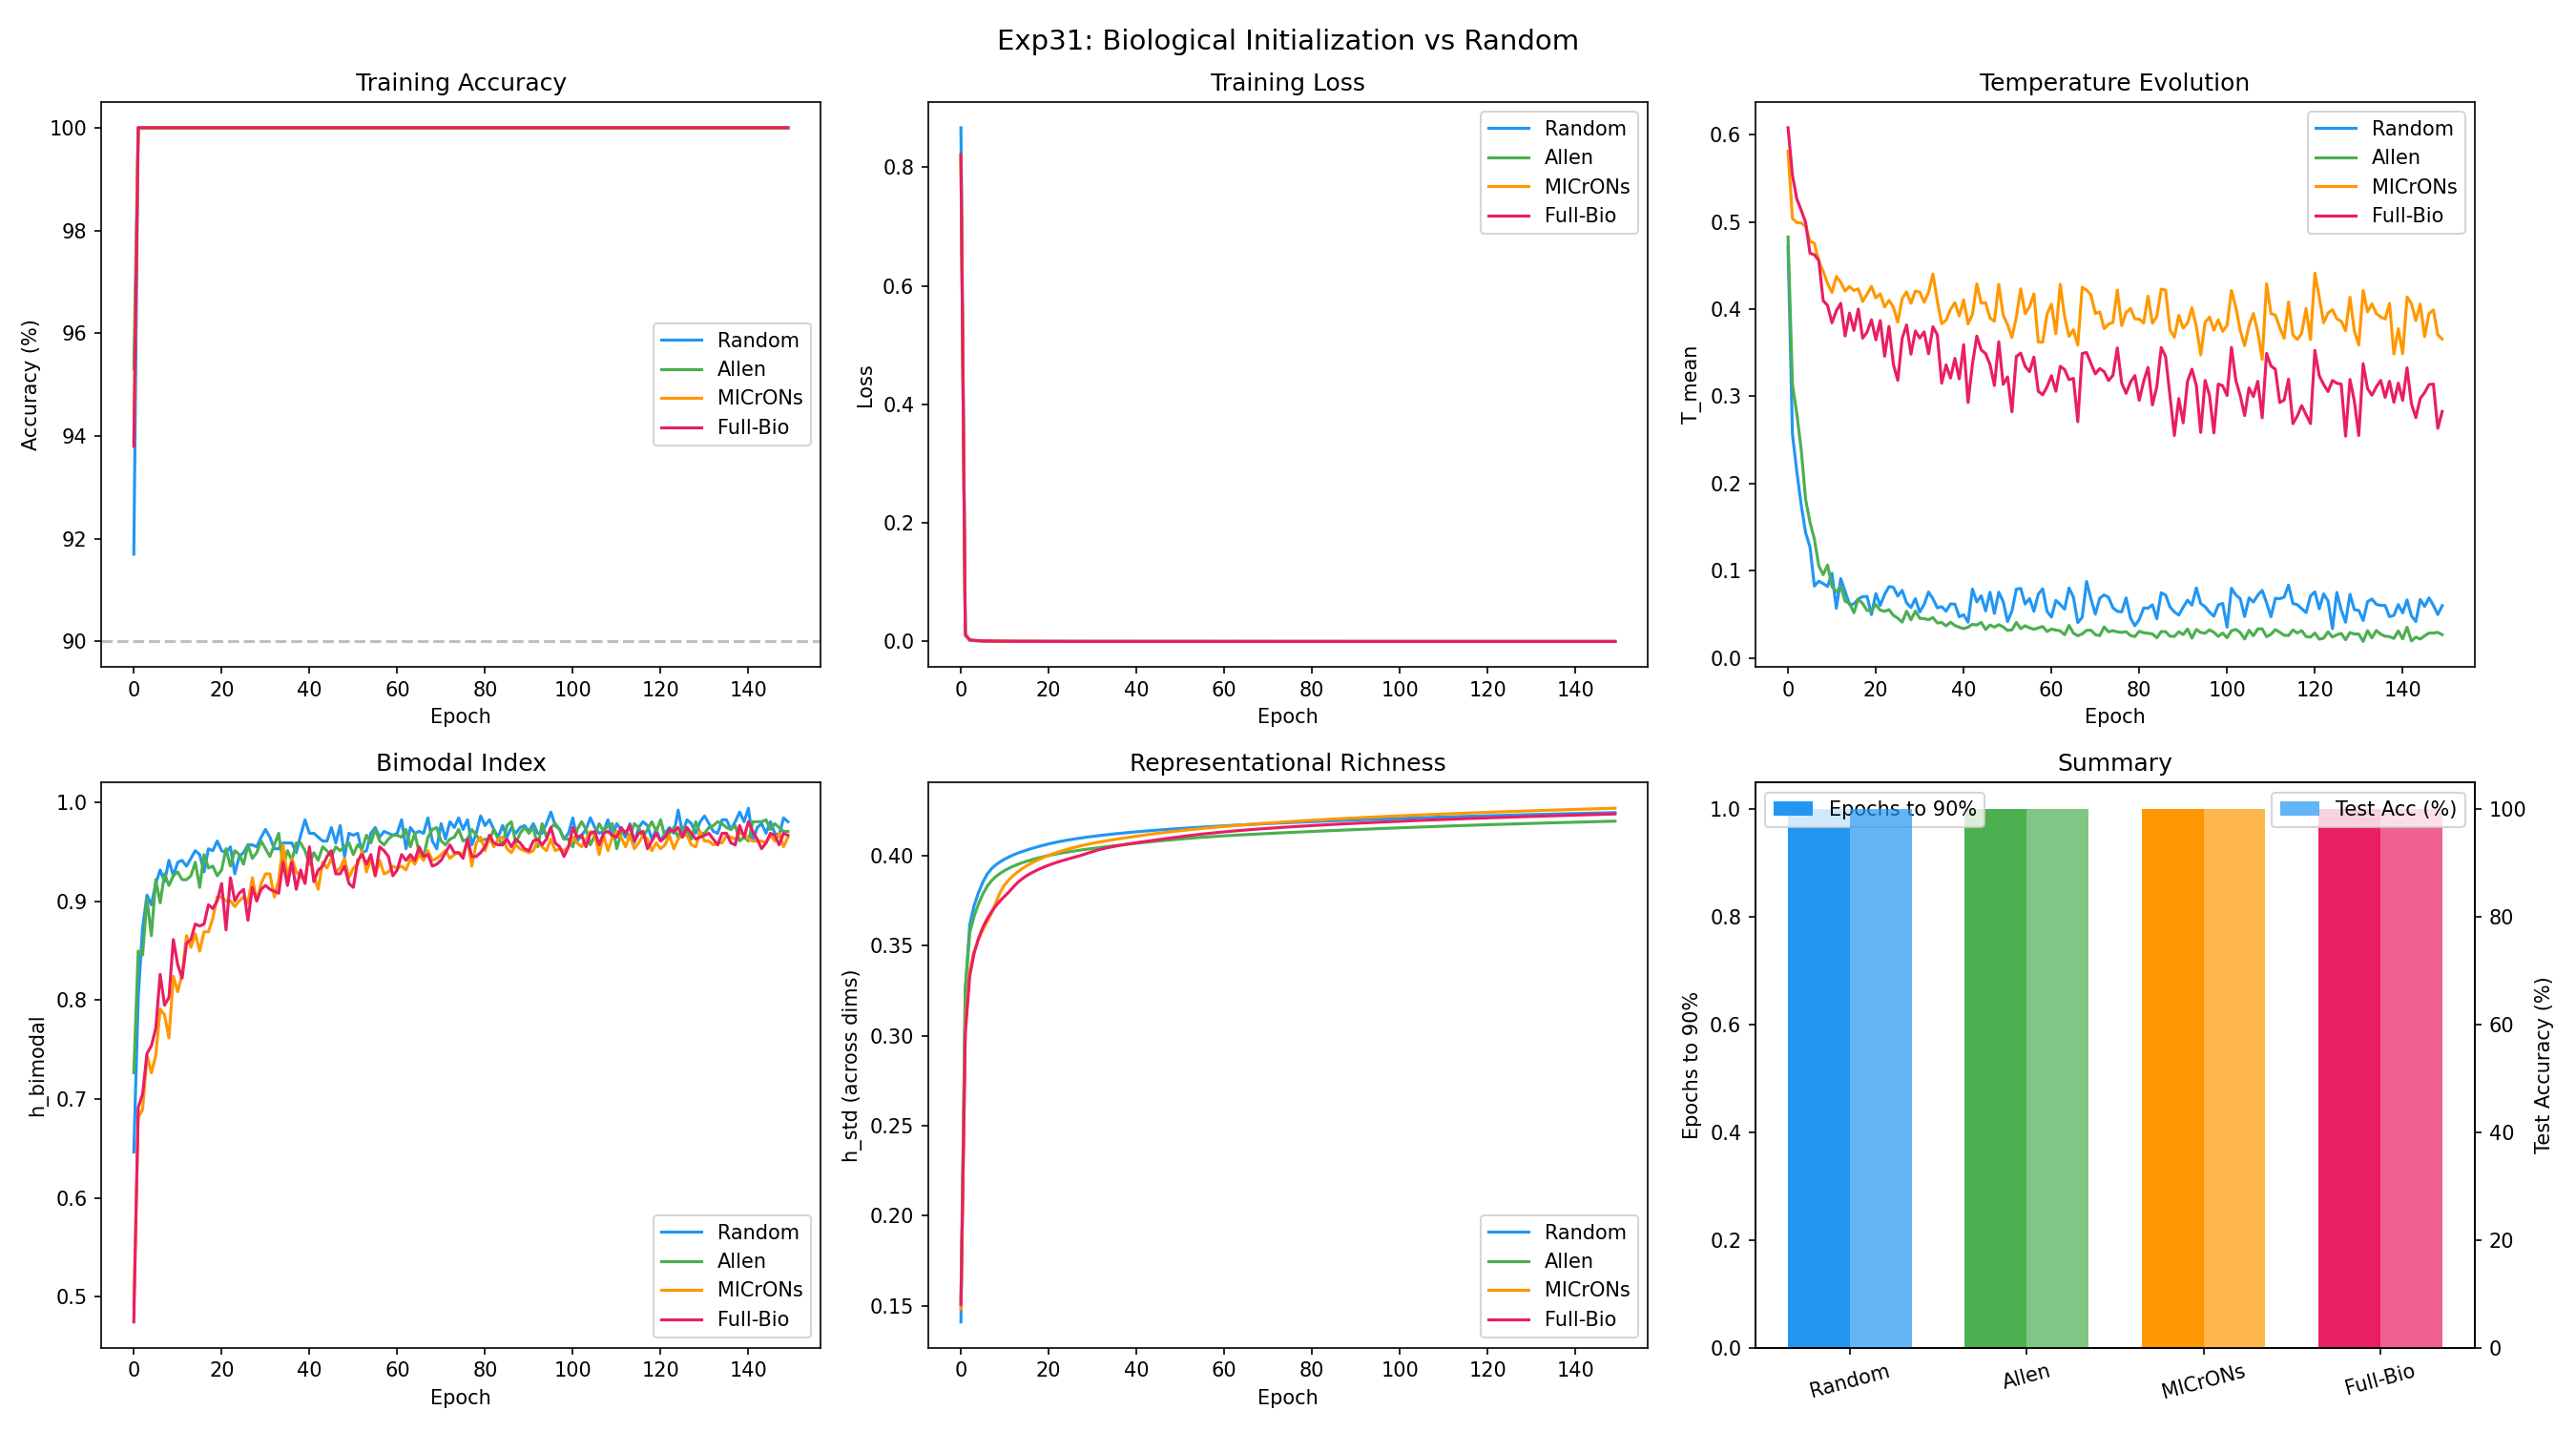

Source code (Python):
"""
Exp31: Biological Initialization vs Random
=============================================

Compares four initialization strategies:
  1. V28-Random: Default scalar mu=0.4 (current baseline)
  2. V28-Allen: Heterogeneous mu/sigma/crystal from Allen Cell Types
  3. V28-MICrONs: h_phys initialized with connectome eigenvectors
  4. V28-Full-Bio: Allen + MICrONs combined

Metrics:
  - Epochs to 90% accuracy
  - Effective dimension of h_phys (covariance matrix rank)
  - T_mean, h_bimodal, entropy curves
  - Representational richness (std across dimensions)

Requires: dataset files generated by fetch_microns.py and fetch_allen_celltypes.py
"""

import sys
import os
sys.path.insert(0, os.path.dirname(os.path.dirname(os.path.abspath(__file__))))

import torch
import torch.nn as nn
import numpy as np
import json
from datetime import datetime
from pathlib import Path

from SKYNET_V28_PHYSICAL_CYBORG import SKYNET_V28_PHYSICAL_CYBORG
from bio_initializer import load_bio_params, get_microns_init_template, get_spectral_modulation


LOG_DIR = Path(__file__).parent
DEVICE = 'cuda' if torch.cuda.is_available() else 'cpu'

N_CLASSES = 8
N_INPUT = 658
N_EPOCHS = 150
N_TRAIN = 1000
N_TEST = 200


def create_model(config_name, device=DEVICE):
    """Create V28 model with specified initialization."""
    bio_params = None

    if config_name == 'Random':
        pass  # Default

    elif config_name == 'Allen':
        bp = load_bio_params()
        bio_params = {
            'mu': bp['mu'],
            'sigma': bp['sigma'],
            'crystal_strength': bp['crystal_strength'],
            'lambda_base': bp['lambda_base'],
        }

    elif config_name == 'MICrONs':
        template = get_microns_init_template()
        # Must provide physics params if bio_params dict is used
        # Use default scalars broadcast to shape
        d_state = 64
        bio_params = {
            'mu': torch.full((d_state,), 0.4),
            'sigma': torch.full((d_state,), 0.3),
            'crystal_strength': torch.full((d_state,), 1.0),
            'lambda_base': torch.full((d_state,), 0.02),
            'init_template': template
        }

    elif config_name == 'Full-Bio':
        bp = load_bio_params()
        template = get_microns_init_template()
        bio_params = {
            'mu': bp['mu'],
            'sigma': bp['sigma'],
            'crystal_strength': bp['crystal_strength'],
            'lambda_base': bp['lambda_base'],
            'init_template': template,
        }

    model = SKYNET_V28_PHYSICAL_CYBORG(
        n_input=N_INPUT, n_actions=N_CLASSES, device=device,
        bio_params=bio_params
    ).to(device)

    return model


def generate_dataset(n_samples, seed=42, centroids=None):
    """Generate a HARD BUT SOLVABLE classification dataset (Iter 2)."""
    torch.manual_seed(seed)
    data = []
    
    if centroids is None:
        # Harder: closer centroids
        centroids = torch.randn(N_CLASSES, N_INPUT) * 1.0
    
    for _ in range(n_samples):
        label = torch.randint(0, N_CLASSES, (1,)).item()
        # Harder: more noise/overlap
        x = centroids[label] + 1.5 * torch.randn(N_INPUT)
        data.append((x, label))
    return data, centroids


def compute_effective_dimension(h_phys_samples):
    """Compute effective dimension from covariance eigenvalues."""
    if len(h_phys_samples) < 2:
        return 1.0
    H = torch.stack(h_phys_samples)  # [N, d_state]
    H = H - H.mean(dim=0, keepdim=True)
    cov = (H.T @ H) / (H.shape[0] - 1)
    eigenvalues = torch.linalg.eigvalsh(cov)
    eigenvalues = eigenvalues.clamp(min=0)
    # Participation ratio (effective dimension)
    total = eigenvalues.sum()
    if total < 1e-8:
        return 1.0
    pr = (total ** 2) / (eigenvalues ** 2).sum()
    return pr.item()


def train_and_evaluate(config_name):
    """Train model and collect metrics."""
    print(f"\n  Training {config_name}...")

    model = create_model(config_name)
    batch_size = 32
    optimizer = torch.optim.Adam(model.parameters(), lr=1e-3)
    criterion = nn.CrossEntropyLoss()

    train_data, centroids = generate_dataset(N_TRAIN, seed=42)
    train_X = torch.stack([x for x, l in train_data]).to(DEVICE)
    train_Y = torch.tensor([l for x, l in train_data]).to(DEVICE)

    test_data, _ = generate_dataset(N_TEST, seed=123, centroids=centroids)

    metrics = {
        'loss': [],
        'accuracy': [],
        'T_mean': [],
        'h_bimodal': [],
        'entropy': [],
        'h_std': [],
        'eff_dim': [],
    }

    epochs_to_90 = N_EPOCHS

    for epoch in range(N_EPOCHS):
        model.train()
        epoch_loss = 0
        correct = 0
        h_phys_samples = []

        # Shuffle
        perm = torch.randperm(N_TRAIN)
        X_sh = train_X[perm]
        Y_sh = train_Y[perm]

        for i in range(0, N_TRAIN, batch_size):
            model.reset()
            x_batch = X_sh[i:i+batch_size]
            y_batch = Y_sh[i:i+batch_size]

            out = model(x_batch, training=True)
            loss = criterion(out['logits'], y_batch)

            optimizer.zero_grad()
            loss.backward()
            optimizer.step()
            model.detach_states()

            epoch_loss += loss.item() * x_batch.shape[0]
            correct += (out['logits'].argmax(dim=-1) == y_batch).sum().item()
            h_phys_samples.append(model.organ.h_phys.detach().cpu())

        acc = correct / N_TRAIN * 100
        metrics['loss'].append(epoch_loss / N_TRAIN)
        metrics['accuracy'].append(acc)
        metrics['T_mean'].append(out['audit']['T_mean'])
        metrics['h_bimodal'].append(out['audit']['h_bimodal'])
        metrics['entropy'].append(out['audit']['entropy'])

        h_stack = torch.cat(h_phys_samples, dim=0) # [N_TRAIN, d_state]
        metrics['h_std'].append(h_stack.std(dim=0).mean().item())

        if epoch % 10 == 0:
            eff_dim = compute_effective_dimension(list(h_stack[-50:]))
            metrics['eff_dim'].append(eff_dim)

        if acc >= 90 and epochs_to_90 == N_EPOCHS:
            epochs_to_90 = epoch + 1

        if (epoch + 1) % 30 == 0:
            print(f"    Epoch {epoch+1}: acc={acc:.1f}%, "
                  f"T={out['audit']['T_mean']:.3f}")

    # Test evaluation
    model.eval()
    test_correct = 0
    for x, label in test_data:
        model.reset()
        with torch.no_grad():
            out = model(x.unsqueeze(0).to(DEVICE), training=False)
        if out['logits'].argmax().item() == label:
            test_correct += 1

    test_acc = test_correct / len(test_data) * 100

    result = {
        'config': config_name,
        'epochs_to_90': epochs_to_90,
        'final_train_acc': metrics['accuracy'][-1],
        'test_acc': test_acc,
        'final_T_mean': metrics['T_mean'][-1],
        'final_h_bimodal': metrics['h_bimodal'][-1],
        'final_entropy': metrics['entropy'][-1],
        'final_h_std': metrics['h_std'][-1],
        'final_eff_dim': metrics['eff_dim'][-1] if metrics['eff_dim'] else 0,
        'curves': {
            'loss': metrics['loss'],
            'accuracy': metrics['accuracy'],
            'T_mean': metrics['T_mean'],
            'h_bimodal': metrics['h_bimodal'],
            'entropy': metrics['entropy'],
            'h_std': metrics['h_std'],
        }
    }

    print(f"    => {config_name}: "
          f"train={metrics['accuracy'][-1]:.1f}%, "
          f"test={test_acc:.1f}%, "
          f"ep90={epochs_to_90}, "
          f"eff_dim={result['final_eff_dim']:.1f}")

    return result


def save_results(results):
    """Save and plot results."""
    log_path = LOG_DIR / 'exp31_bio_initialization.log'

    report = {
        'experiment': 'Exp31: Bio-Initialization vs Random',
        'timestamp': datetime.now().isoformat(),
        'device': DEVICE,
        'results': {r['config']: {k: v for k, v in r.items() if k != 'curves'} for r in results},
    }

    with open(log_path, 'w') as f:
        f.write(json.dumps(report, indent=2, default=str))
    print(f"\n[SAVED] {log_path}")

    # Plot
    try:
        import matplotlib
        matplotlib.use('Agg')
        import matplotlib.pyplot as plt

        colors = ['#2196F3', '#4CAF50', '#FF9800', '#E91E63']
        configs = [r['config'] for r in results]

        fig, axes = plt.subplots(2, 3, figsize=(18, 10))
        fig.suptitle('Exp31: Biological Initialization vs Random', fontsize=14)

        # Accuracy curves
        ax = axes[0, 0]
        for r, c in zip(results, colors):
            ax.plot(r['curves']['accuracy'], color=c, label=r['config'])
        ax.axhline(y=90, color='gray', linestyle='--', alpha=0.5)
        ax.set_xlabel('Epoch')
        ax.set_ylabel('Accuracy (%)')
        ax.set_title('Training Accuracy')
        ax.legend()

        # Loss curves
        ax = axes[0, 1]
        for r, c in zip(results, colors):
            ax.plot(r['curves']['loss'], color=c, label=r['config'])
        ax.set_xlabel('Epoch')
        ax.set_ylabel('Loss')
        ax.set_title('Training Loss')
        ax.legend()

        # T_mean curves
        ax = axes[0, 2]
        for r, c in zip(results, colors):
            ax.plot(r['curves']['T_mean'], color=c, label=r['config'])
        ax.set_xlabel('Epoch')
        ax.set_ylabel('T_mean')
        ax.set_title('Temperature Evolution')
        ax.legend()

        # h_bimodal curves
        ax = axes[1, 0]
        for r, c in zip(results, colors):
            ax.plot(r['curves']['h_bimodal'], color=c, label=r['config'])
        ax.set_xlabel('Epoch')
        ax.set_ylabel('h_bimodal')
        ax.set_title('Bimodal Index')
        ax.legend()

        # Representational richness
        ax = axes[1, 1]
        for r, c in zip(results, colors):
            ax.plot(r['curves']['h_std'], color=c, label=r['config'])
        ax.set_xlabel('Epoch')
        ax.set_ylabel('h_std (across dims)')
        ax.set_title('Representational Richness')
        ax.legend()

        # Summary bar chart
        ax = axes[1, 2]
        x = np.arange(len(configs))
        width = 0.35
        ep90 = [r['epochs_to_90'] for r in results]
        test_acc = [r['test_acc'] for r in results]
        ax.bar(x - width/2, ep90, width, label='Epochs to 90%', color=colors)
        ax2 = ax.twinx()
        ax2.bar(x + width/2, test_acc, width, label='Test Acc (%)',
                color=[c + '80' for c in colors], alpha=0.7)
        ax.set_xticks(x)
        ax.set_xticklabels(configs, rotation=15)
        ax.set_ylabel('Epochs to 90%')
        ax2.set_ylabel('Test Accuracy (%)')
        ax.set_title('Summary')
        ax.legend(loc='upper left')
        ax2.legend(loc='upper right')

        plt.tight_layout()
        png_path = LOG_DIR / 'exp31_bio_initialization.png'
        plt.savefig(png_path, dpi=150)
        print(f"[SAVED] {png_path}")
        plt.close()
    except ImportError:
        print("[SKIP] matplotlib not available for plotting")


if __name__ == "__main__":
    print("=" * 60)
    print("EXP31: BIOLOGICAL INITIALIZATION vs RANDOM")
    print("=" * 60)

    configs = ['Random', 'Allen', 'MICrONs', 'Full-Bio']
    results = []

    for config in configs:
        result = train_and_evaluate(config)
        results.append(result)

    save_results(results)

    # Summary table
    print("\n" + "=" * 60)
    print("SUMMARY")
    print("=" * 60)
    print(f"{'Config':<12} {'Train%':>8} {'Test%':>8} {'Ep90':>6} {'EffDim':>8} {'h_std':>8}")
    print("-" * 60)
    for r in results:
        print(f"{r['config']:<12} {r['final_train_acc']:>7.1f}% "
              f"{r['test_acc']:>7.1f}% "
              f"{r['epochs_to_90']:>6d} "
              f"{r['final_eff_dim']:>8.1f} "
              f"{r['final_h_std']:>8.4f}")
    print("=" * 60)
